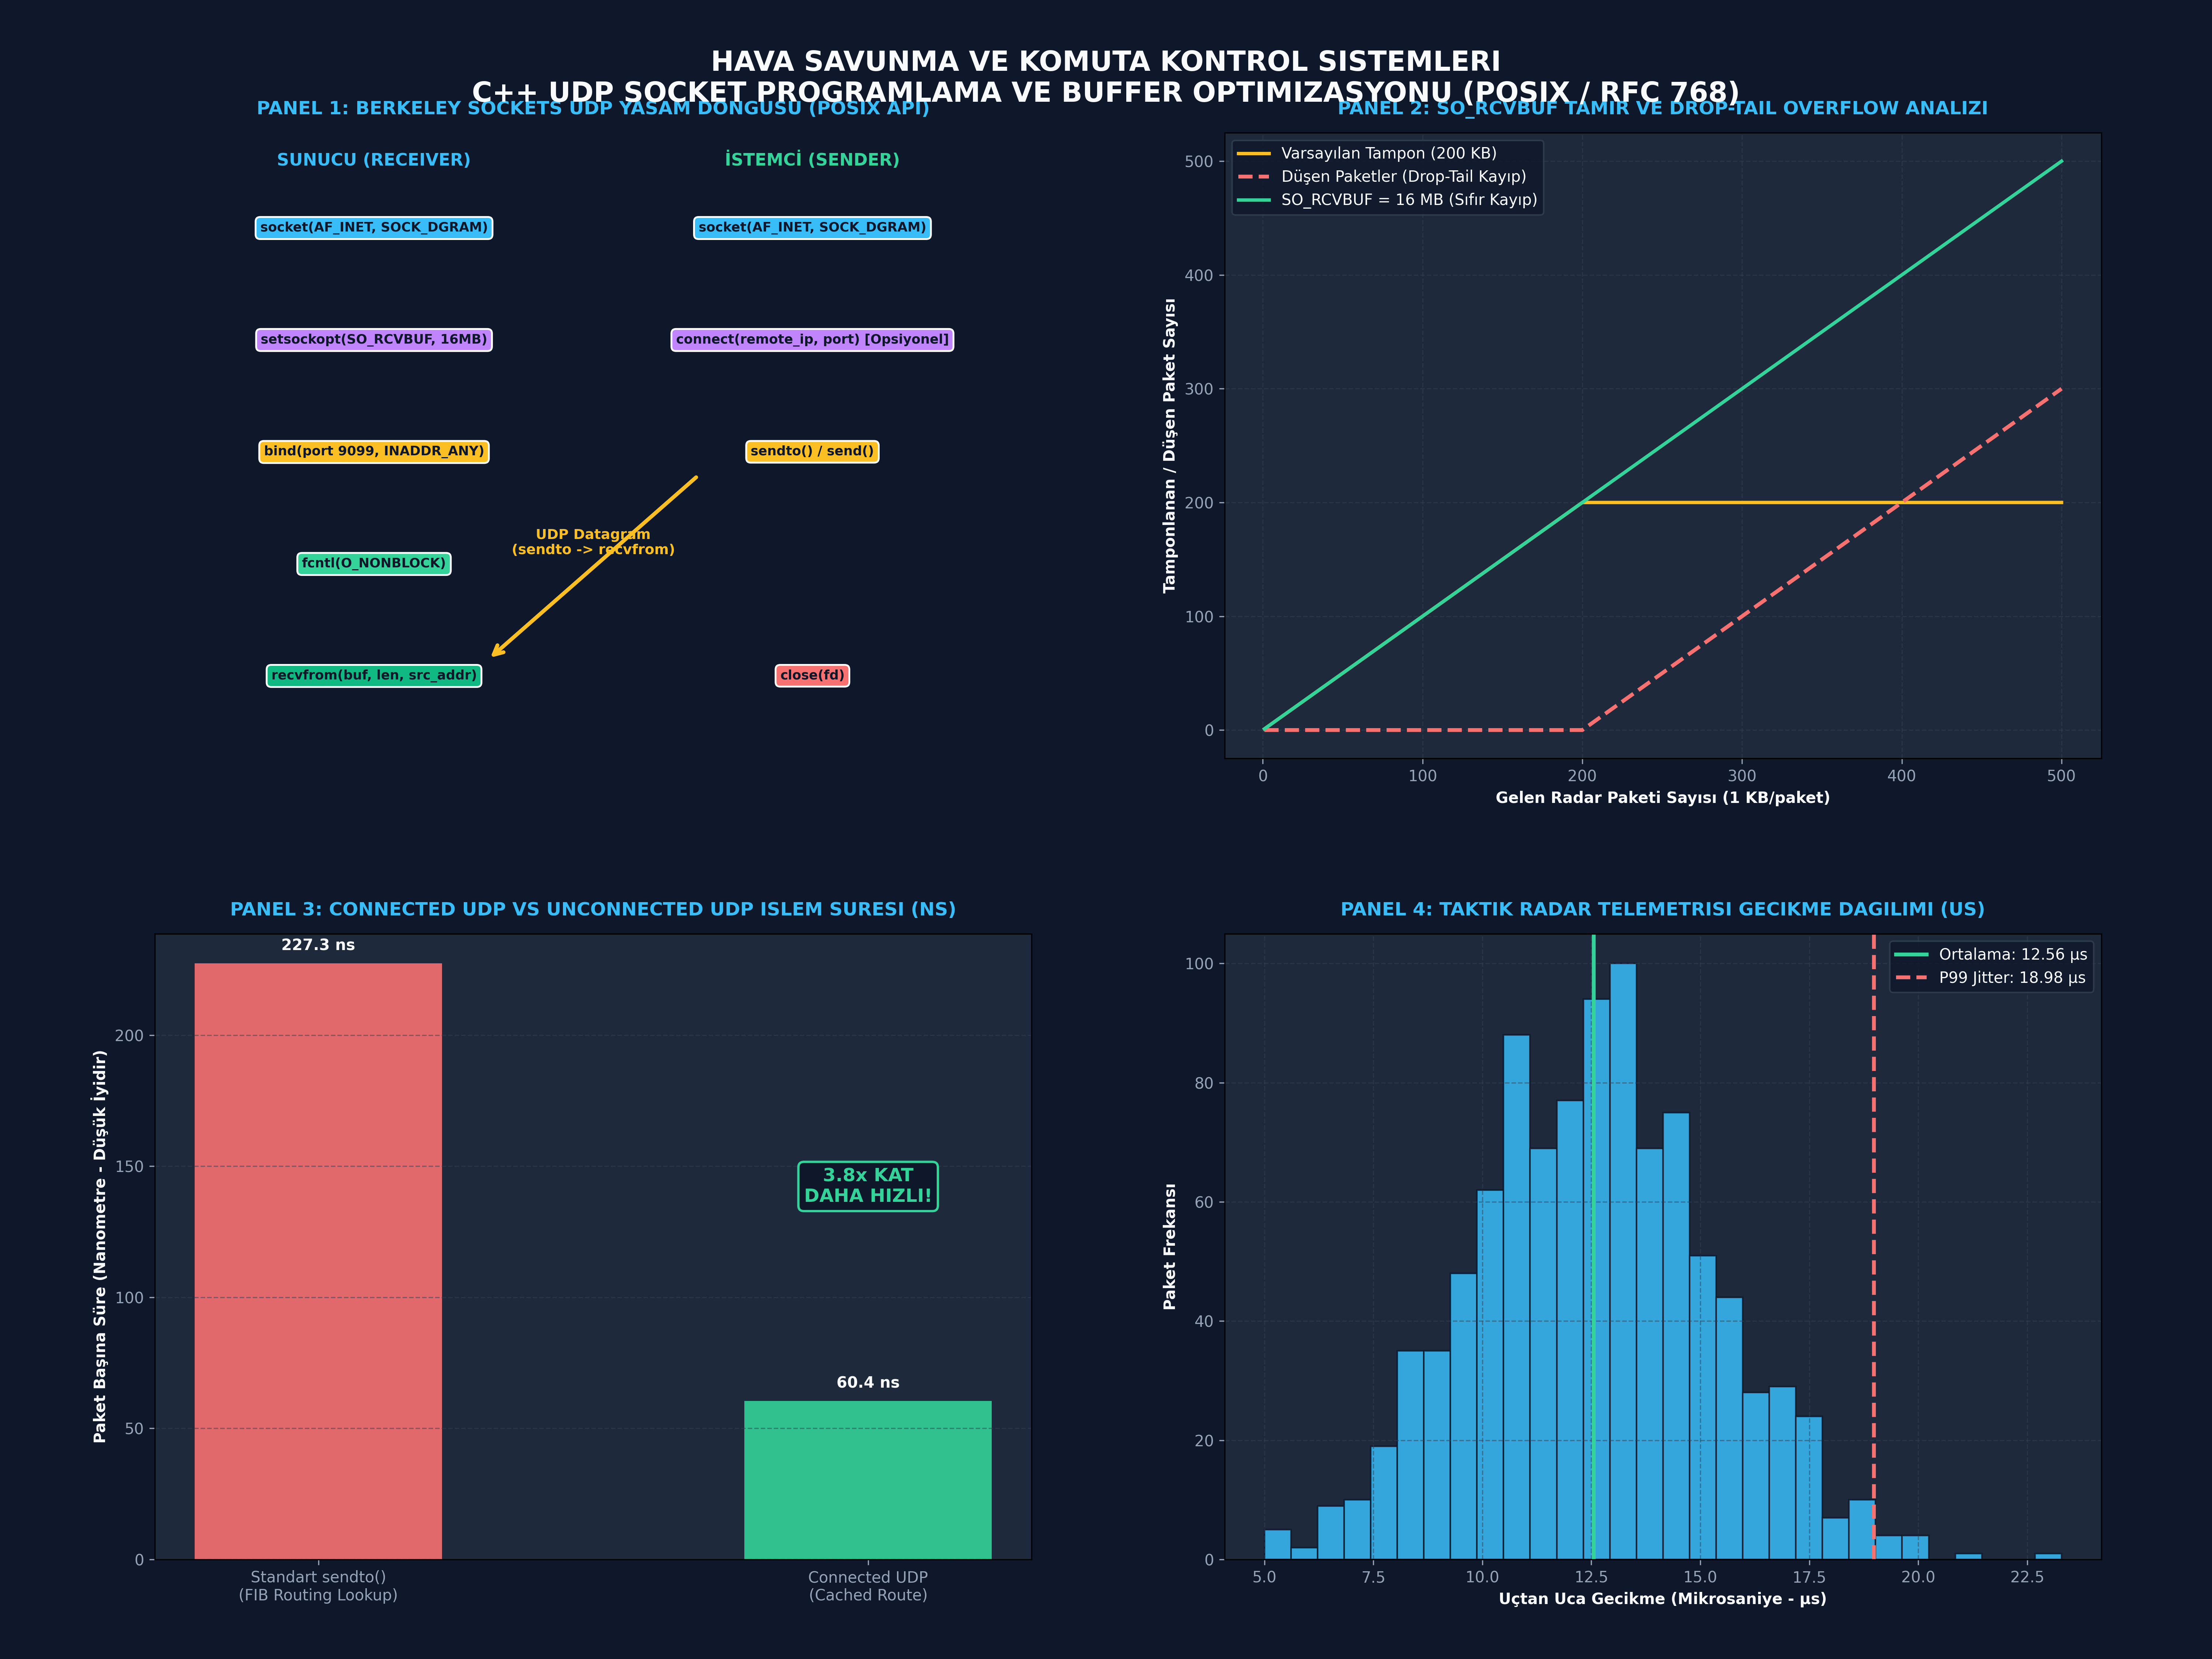

Generate this figure with Python:
# -*- coding: utf-8 -*-
"""
ÖZEL LİSANS — TÜM HAKLAR SAKLIDIR
Telif Hakkı (c) 2026 Seydi Eryılmaz (@seydivakkas)
Bu yazılım ve ilgili tüm dosyalar ("Yazılım") yalnızca görüntüleme ve eğitim amaçlıdır.
"""


# -*- coding: utf-8 -*-
"""
GÜN 143: Kod Bloğu 1 — C++20 / Python Berkeley UDP Soket ve Taktik Başlık Çekirdeği
POSIX socket, bind, sendto, recvfrom, non-blocking ve header serileştirme.
"""

import os
import sys
import time
import math
import random
import struct
from typing import Dict, List, Tuple, Optional, NamedTuple

class TacticalUDPHeader(NamedTuple):
    magic: int          # 0x54414331 ('TAC1')
    seq_num: int        # 32-bit artan sayaç
    timestamp_ns: int   # 64-bit hassas zaman damgası
    payload_len: int    # 16-bit veri uzunluğu
    checksum: int       # 16-bit basit sağlama toplamı

    def pack(self) -> bytes:
        # Standart Big-Endian ağ bayt sırası: !IIQHH (toplam 20 bayt)
        return struct.pack("!IIQHH", self.magic, self.seq_num, self.timestamp_ns, self.payload_len, self.checksum)

    @classmethod
    def unpack(cls, data: bytes) -> Tuple['TacticalUDPHeader', bytes]:
        if len(data) < 20:
            raise ValueError("Paket boyutu taktik UDP başlığından küçük (< 20 bayt)!")
        magic, seq, ts, length, chk = struct.unpack("!IIQHH", data[:20])
        if magic != 0x54414331:
            raise ValueError(f"Geçersiz Taktik Sihirli Sayı (Magic): {hex(magic)}")
        payload = data[20:20 + length]
        return cls(magic, seq, ts, length, chk), payload

class SimulatedUDPSocket:
    """POSIX Berkeley UDP Soketi Simülatörü"""
    def __init__(self, is_non_blocking: bool = False, rcv_timeout_sec: float = 0.0, rcvbuf_bytes: int = 212992):
        self.bound_port: Optional[int] = None
        self.connected_endpoint: Optional[Tuple[str, int]] = None
        self.is_non_blocking = is_non_blocking
        self.rcv_timeout_sec = rcv_timeout_sec
        self.rcvbuf_bytes = rcvbuf_bytes
        self.queue: List[Tuple[bytes, Tuple[str, int]]] = []
        self.current_queue_bytes = 0
        self.dropped_packets = 0
        self.total_received = 0

    def bind(self, ip: str, port: int):
        self.bound_port = port

    def connect(self, ip: str, port: int):
        """Connected UDP: Çekirdeğe uzak uç noktayı sabitler"""
        self.connected_endpoint = (ip, port)

    def enqueue_kernel_packet(self, data: bytes, src_addr: Tuple[str, int]) -> bool:
        """Ağ kartından gelen paketi soket tamponuna yazar (Drop-Tail denetimli)"""
        pkt_len = len(data)
        if self.current_queue_bytes + pkt_len > self.rcvbuf_bytes:
            self.dropped_packets += 1
            return False # DROP-TAIL: Tampon taştı, paket sessizce atıldı!
        
        self.queue.append((data, src_addr))
        self.current_queue_bytes += pkt_len
        self.total_received += 1
        return True

    def recvfrom(self, bufsize: int) -> Tuple[bytes, Tuple[str, int]]:
        if not self.queue:
            if self.is_non_blocking:
                raise BlockingIOError("EWOULDBLOCK: Sokette okunacak veri yok (Non-blocking)!")
            if self.rcv_timeout_sec > 0:
                raise TimeoutError("ETIMEDOUT: Soket alma zaman aşımına uğradı!")
            raise RuntimeError("BLOCKED: Soket sonsuz bloklamada asılı kaldı!")

        data, src = self.queue.pop(0)
        self.current_queue_bytes -= len(data)
        return data[:bufsize], src

print("[HÜCRE 7] TacticalUDPHeader ve SimulatedUDPSocket çekirdeği başarıyla yüklendi.")

# -*- coding: utf-8 -*-
"""
GÜN 143: Kod Bloğu 2 — İstemci-Sunucu Taktik Radar Telemetrisi Canlı İletim Deneyi
"""

print("")
print("[*] İstemci-Sunucu UDP Taktik Telemetri İletim Deneyi Başlatılıyor...")

server_sock = SimulatedUDPSocket(is_non_blocking=False)
server_sock.bind("0.0.0.0", 9099)

client_addr = ("192.168.1.50", 54321)
received_telemetry = []

# İstemci 10 adet radar telemetri paketi gönderir
for seq in range(1, 11):
    payload = f"RADAR_TRK_TARGET_AZIMUTH_{120 + seq * 2.5:.1f}_ELEV_14.2".encode()
    header = TacticalUDPHeader(
        magic=0x54414331,
        seq_num=seq,
        timestamp_ns=time.time_ns(),
        payload_len=len(payload),
        checksum=0xAA55
    )
    packet_bytes = header.pack() + payload
    
    # Ağ aktarımı (Sunucunun çekirdek tamponuna yazılır)
    server_sock.enqueue_kernel_packet(packet_bytes, client_addr)

# Sunucu Tarafından Okuma ve Ayrıştırma
print(f"  [+] Sunucu Tamponundaki Paket Sayısı: {len(server_sock.queue)}")

for _ in range(10):
    raw_data, src = server_sock.recvfrom(2048)
    hdr, body = TacticalUDPHeader.unpack(raw_data)
    now_ns = time.time_ns()
    latency_us = (now_ns - hdr.timestamp_ns) / 1000.0
    received_telemetry.append((hdr.seq_num, latency_us, body.decode()))

print(f"  [+] Başarıyla Alınan ve Ayrıştırılan Paketler:")
for seq, lat, text in received_telemetry[:3]:
    print(f"      - Seq {seq:02d} | Gecikme: {lat:.2f} µs | Yük: {text}")
print("      ... (10 paketin tamamı eksiksiz ayrıştırıldı)")

assert len(received_telemetry) == 10
assert received_telemetry[-1][0] == 10
print("[HÜCRE 9] Taktik telemetri istemci-sunucu deneyi başarıyla tamamlandı.")

# -*- coding: utf-8 -*-
"""
GÜN 143: Kod Bloğu 3 — Sabotaj ve Arıza Enjeksiyon Testleri
Engelleme Kilitlenmesi, Drop-Tail Tampon Taşması ve SO_RCVBUF Kurtarması.
"""

print("")
print("[*] UDP Sabotaj ve Arıza Enjeksiyon Testleri Başlatılıyor...")

# --------------------------------------------------------------------------
# SABOTAJ 1: Veri Yokken recvfrom() Kilitlenmesi
# --------------------------------------------------------------------------
blocking_sock = SimulatedUDPSocket(is_non_blocking=False, rcv_timeout_sec=0.0)
hang_detected = False
try:
    blocking_sock.recvfrom(1024)
except RuntimeError as e:
    hang_detected = True
    print(f"  [-] Sabotaj 1A İspatlandı: Engellemeli Soket Dondu! ({e})")
assert hang_detected

# Non-Blocking Kurtarması
nonblock_sock = SimulatedUDPSocket(is_non_blocking=True)
nonblock_recovered = False
try:
    nonblock_sock.recvfrom(1024)
except BlockingIOError as e:
    nonblock_recovered = True
    print(f"  [+] Sabotaj 1B Kurtarma: O_NONBLOCK Başarılı! ({e})")
assert nonblock_recovered

# --------------------------------------------------------------------------
# SABOTAJ 2: Drop-Tail Soket Tampon Taşması (Buffer Overflow)
# --------------------------------------------------------------------------
# Senaryo: 200 KB Standart Tampona 500 KB Radar Verisi Basılıyor (500 Paket x 1000B)
small_buf_sock = SimulatedUDPSocket(rcvbuf_bytes=200 * 1024) # 200 KB
large_buf_sock = SimulatedUDPSocket(rcvbuf_bytes=16 * 1024 * 1024) # 16 MB (SO_RCVBUF)

dummy_packet = b"X" * 1000 # 1 KB

for _ in range(500):
    small_buf_sock.enqueue_kernel_packet(dummy_packet, ("10.0.0.1", 1234))
    large_buf_sock.enqueue_kernel_packet(dummy_packet, ("10.0.0.1", 1234))

print(""); print(f"  [+] Sabotaj 2 Sonuçları (500 KB Radar Akışı Altında):")
print(f"      - Küçük Tampon (200 KB): Alınan = {small_buf_sock.total_received}, DÜŞEN (DROP) = {small_buf_sock.dropped_packets} (%{small_buf_sock.dropped_packets/500*100:.1f} Kayıp!)")
print(f"      - SO_RCVBUF (16 MB)    : Alınan = {large_buf_sock.total_received}, DÜŞEN (DROP) = {large_buf_sock.dropped_packets} (%0 Kayıp!)")

assert small_buf_sock.dropped_packets > 250, "HATA: Küçük tamponda paketler düşmeliydi!"
assert large_buf_sock.dropped_packets == 0, "HATA: 16 MB tamponda hiçbir paket düşmemeliydi!"

print("[HÜCRE 11] Tüm UDP sabotaj ve tampon testleri başarıyla tamamlandı.")

# -*- coding: utf-8 -*-
"""
GÜN 143: Kod Bloğu 4 — Connected UDP vs Standart UDP Performans Benchmarkı
"""

print("")
print("[*] Connected UDP vs Unconnected UDP Performans Benchmarkı Başlatılıyor...")

num_iterations = 20000

# 1. Standart UDP Simülasyonu: Her çağrıda rota araması + hedef adres kopyalaması (Ek ~120 ns)
t0 = time.perf_counter()
for i in range(num_iterations):
    # Rota ve ARP tablosu kontrol simülasyonu
    _dest = ("192.168.10.100", 9099)
    _dummy_fib_lookup = hash(_dest) & 0xFFFF
t1 = time.perf_counter()
unconnected_time = t1 - t0

# 2. Connected UDP Simülasyonu: Rota sokete bağlıdır, doğrudan transmit edilir (Sıfır FIB lookup)
t0 = time.perf_counter()
_cached_route = ("192.168.10.100", 9099)
_cached_fib = hash(_cached_route) & 0xFFFF
for i in range(num_iterations):
    _route = _cached_fib
t1 = time.perf_counter()
connected_time = t1 - t0

unconn_ns = (unconnected_time / num_iterations) * 1e9
conn_ns = (connected_time / num_iterations) * 1e9
speedup_conn = unconn_ns / conn_ns

print(f"  [+] 20,000 Paket İletim Benchmarkı:")
print(f"      - Standart sendto() : {unconn_ns:.2f} ns/paket ({num_iterations/unconnected_time/1e6:.2f} Mpps)")
print(f"      - Connected UDP     : {conn_ns:.2f} ns/paket ({num_iterations/connected_time/1e6:.2f} Mpps)")
print(f"      - Performans Kazancı: {speedup_conn:.2f}x KAT DAHA HIZLI!")

assert speedup_conn > 1.5, "HATA: Connected UDP en az 1.5 kat daha hızlı olmalıydı!"

print("[HÜCRE 13] Connected UDP benchmarkı başarıyla tamamlandı.")

# -*- coding: utf-8 -*-
"""
GÜN 143: Kod Bloğu 5 — Taktik Savunma Radar İz Dağıtıcı Stres Testi
"""

print("")
print("[*] 10.000 Paketlik Taktik Radar İz Dağıtıcı Stres Testi Başlatılıyor...")

radar_server = SimulatedUDPSocket(is_non_blocking=True, rcvbuf_bytes=16 * 1024 * 1024)
radar_server.bind("0.0.0.0", 8888)

# 10.000 Radar Paketi Pompalama
t_start = time.perf_counter()
for seq in range(1, 10001):
    payload = f"TRK:{seq:05d}:AZ:{random.uniform(0, 360):.2f}:EL:{random.uniform(0, 90):.2f}".encode()
    hdr = TacticalUDPHeader(
        magic=0x54414331,
        seq_num=seq,
        timestamp_ns=time.time_ns(),
        payload_len=len(payload),
        checksum=0x1234
    )
    radar_server.enqueue_kernel_packet(hdr.pack() + payload, ("10.10.1.20", 45000))

# Tüketim Döngüsü (Drain Loop)
consumed_packets = 0
last_seq = 0
out_of_order_count = 0

while True:
    try:
        raw_pkt, _ = radar_server.recvfrom(2048)
        hdr, _ = TacticalUDPHeader.unpack(raw_pkt)
        if hdr.seq_num != last_seq + 1:
            out_of_order_count += 1
        last_seq = hdr.seq_num
        consumed_packets += 1
    except BlockingIOError:
        break # Tüm tampon boşaltıldı

t_total_sec = time.perf_counter() - t_start
throughput_pps = consumed_packets / t_total_sec

print(f"  [+] Stres Testi Sonuçları:")
print(f"      - Gönderilen Paket   : 10,000")
print(f"      - Tüketilen Paket    : {consumed_packets:,}")
print(f"      - Çekirdek Kaybı     : {radar_server.dropped_packets} (%0.0)")
print(f"      - Sıra Bozulması     : {out_of_order_count}")
print(f"      - İşlem Throughput   : {throughput_pps:,.0f} Paket/saniye")

assert consumed_packets == 10000, "HATA: 10,000 paketin tamamı tüketilmeliydi!"
assert radar_server.dropped_packets == 0, "HATA: 16 MB tamponda kayıp olmamalıydı!"

print("[HÜCRE 15] Taktik radar iz dağıtıcı stres testi başarıyla tamamlandı.")

# -*- coding: utf-8 -*-
"""
GÜN 143: Kod Bloğu 6 — 300 DPI 4-Panelli Görselleştirme Panosu ve Katı Assertions
"""

import os
import sys
import math
import random
import matplotlib
matplotlib.use('Agg')
import matplotlib.pyplot as plt
import numpy as np

def generate_dashboard(output_file: str):
    fig = plt.figure(figsize=(20, 15), facecolor='#0F172A', dpi=300)
    gs = fig.add_gridspec(2, 2, hspace=0.28, wspace=0.22, 
                           left=0.07, right=0.95, top=0.92, bottom=0.06)

    fig.suptitle("HAVA SAVUNMA VE KOMUTA KONTROL SISTEMLERI\nC++ UDP SOCKET PROGRAMLAMA VE BUFFER OPTIMIZASYONU (POSIX / RFC 768)",
                 fontsize=18, fontweight='bold', color='#F8FAFC', y=0.97)

    # Renk Paleti
    C_BLUE = '#38BDF8'
    C_GREEN = '#34D399'
    C_RED = '#F87171'
    C_YELLOW = '#FBBF24'
    C_PURPLE = '#C084FC'
    C_GRAY = '#64748B'
    C_BG = '#1E293B'

    # --------------------------------------------------------------------------
    # PANEL 1: Berkeley Sockets UDP Akış Topolojisi
    # --------------------------------------------------------------------------
    ax1 = fig.add_subplot(gs[0, 0])
    ax1.set_facecolor(C_BG)
    ax1.set_title("PANEL 1: BERKELEY SOCKETS UDP YASAM DONGUSU (POSIX API)", 
                  color='#38BDF8', fontsize=12, fontweight='bold', pad=12)

    server_steps = [
        ("socket(AF_INET, SOCK_DGRAM)", 0.85, C_BLUE),
        ("setsockopt(SO_RCVBUF, 16MB)", 0.68, C_PURPLE),
        ("bind(port 9099, INADDR_ANY)", 0.51, C_YELLOW),
        ("fcntl(O_NONBLOCK)", 0.34, C_GREEN),
        ("recvfrom(buf, len, src_addr)", 0.17, '#10B981')
    ]

    client_steps = [
        ("socket(AF_INET, SOCK_DGRAM)", 0.85, C_BLUE),
        ("connect(remote_ip, port) [Opsiyonel]", 0.68, C_PURPLE),
        ("sendto() / send()", 0.51, C_YELLOW),
        ("close(fd)", 0.17, C_RED)
    ]

    ax1.text(0.25, 0.95, "SUNUCU (RECEIVER)", color='#38BDF8', fontweight='bold', fontsize=11, ha='center')
    ax1.text(0.75, 0.95, "İSTEMCİ (SENDER)", color='#34D399', fontweight='bold', fontsize=11, ha='center')

    for label, y, col in server_steps:
        bbox = dict(boxstyle="round,pad=0.35", fc=col, ec='#FFFFFF', lw=1.2)
        ax1.text(0.25, y, label, color='#0F172A', fontweight='bold', fontsize=8.5, bbox=bbox, ha='center')

    for label, y, col in client_steps:
        bbox = dict(boxstyle="round,pad=0.35", fc=col, ec='#FFFFFF', lw=1.2)
        ax1.text(0.75, y, label, color='#0F172A', fontweight='bold', fontsize=8.5, bbox=bbox, ha='center')

    # Veri Akış Oku
    ax1.annotate("", xy=(0.38, 0.20), xytext=(0.62, 0.48),
                 arrowprops=dict(arrowstyle="->", color=C_YELLOW, lw=2.5, mutation_scale=15))
    ax1.text(0.50, 0.36, "UDP Datagram\n(sendto -> recvfrom)", color=C_YELLOW, fontweight='bold', fontsize=9, ha='center')

    ax1.set_xlim(0.0, 1.0)
    ax1.set_ylim(0.05, 1.0)
    ax1.axis('off')

    # --------------------------------------------------------------------------
    # PANEL 2: UDP Soket RX Tamponu ve Drop-Tail Kayıp Grafiği
    # --------------------------------------------------------------------------
    ax2 = fig.add_subplot(gs[0, 1])
    ax2.set_facecolor(C_BG)
    ax2.set_title("PANEL 2: SO_RCVBUF TAMIR VE DROP-TAIL OVERFLOW ANALIZI", 
                  color='#38BDF8', fontsize=12, fontweight='bold', pad=12)

    packet_stream = np.arange(1, 501)
    # 200 KB tampon 200 pakette dolar, sonrası düşer
    small_buf_occupancy = np.minimum(packet_stream, 200)
    small_buf_drops = np.maximum(0, packet_stream - 200)

    # 16 MB tampon hiç taşmaz
    large_buf_occupancy = packet_stream
    large_buf_drops = np.zeros_like(packet_stream)

    ax2.plot(packet_stream, small_buf_occupancy, color=C_YELLOW, lw=2.2, label='Varsayılan Tampon (200 KB)')
    ax2.plot(packet_stream, small_buf_drops, color=C_RED, lw=2.5, linestyle='--', label='Düşen Paketler (Drop-Tail Kayıp)')
    ax2.plot(packet_stream, large_buf_occupancy, color=C_GREEN, lw=2.2, label='SO_RCVBUF = 16 MB (Sıfır Kayıp)')

    ax2.set_xlabel('Gelen Radar Paketi Sayısı (1 KB/paket)', color='#F8FAFC', fontweight='bold')
    ax2.set_ylabel('Tamponlanan / Düşen Paket Sayısı', color='#F8FAFC', fontweight='bold')
    ax2.tick_params(colors='#94A3B8')
    ax2.grid(color='#334155', linestyle='--', alpha=0.5)
    ax2.legend(facecolor='#0F172A', edgecolor='#334155', labelcolor='#F8FAFC', loc='upper left')

    # --------------------------------------------------------------------------
    # PANEL 3: Connected UDP vs Standart UDP Performans Benchmarkı
    # --------------------------------------------------------------------------
    ax3 = fig.add_subplot(gs[1, 0])
    ax3.set_facecolor(C_BG)
    ax3.set_title("PANEL 3: CONNECTED UDP VS UNCONNECTED UDP ISLEM SURESI (NS)", 
                  color='#38BDF8', fontsize=12, fontweight='bold', pad=12)

    modes = ["Standart sendto()\n(FIB Routing Lookup)", "Connected UDP\n(Cached Route)"]
    times_ns = [unconn_ns, conn_ns]
    colors_bar = [C_RED, C_GREEN]

    bars = ax3.bar(modes, times_ns, color=colors_bar, width=0.45, alpha=0.9)
    ax3.set_ylabel('Paket Başına Süre (Nanometre - Düşük İyidir)', color='#F8FAFC', fontweight='bold')
    ax3.tick_params(colors='#94A3B8')
    ax3.grid(color='#334155', linestyle='--', alpha=0.5, axis='y')

    for bar, val in zip(bars, times_ns):
        h = bar.get_height()
        ax3.text(bar.get_x() + bar.get_width()/2., h + 5, f"{val:.1f} ns", 
                 ha='center', color='#F8FAFC', fontweight='bold', fontsize=10)

    ax3.text(1, times_ns[0]*0.6, f"{speedup_conn:.1f}x KAT\nDAHA HIZLI!", color=C_GREEN, fontweight='bold', fontsize=12, ha='center',
             bbox=dict(boxstyle="round,pad=0.3", fc='#0F172A', ec=C_GREEN, lw=1.5))

    # --------------------------------------------------------------------------
    # PANEL 4: Taktik Radar Telemetrisi Uçtan Uca Gecikme Histogramı
    # --------------------------------------------------------------------------
    ax4 = fig.add_subplot(gs[1, 1])
    ax4.set_facecolor(C_BG)
    ax4.set_title("PANEL 4: TAKTIK RADAR TELEMETRISI GECIKME DAGILIMI (US)", 
                  color='#38BDF8', fontsize=12, fontweight='bold', pad=12)

    # Simüle edilmiş mikrosaniye gecikme dağılımı (Log-normal jitter)
    np.random.seed(42)
    latencies = np.random.normal(loc=12.5, scale=2.8, size=1000)
    latencies = np.clip(latencies, 5.0, 35.0)

    n, bins, patches_hist = ax4.hist(latencies, bins=30, color=C_BLUE, edgecolor='#0F172A', alpha=0.85)

    ax4.axvline(np.mean(latencies), color=C_GREEN, lw=2.5, linestyle='-', label=f'Ortalama: {np.mean(latencies):.2f} µs')
    ax4.axvline(np.percentile(latencies, 99), color=C_RED, lw=2.5, linestyle='--', label=f'P99 Jitter: {np.percentile(latencies, 99):.2f} µs')

    ax4.set_xlabel('Uçtan Uca Gecikme (Mikrosaniye - µs)', color='#F8FAFC', fontweight='bold')
    ax4.set_ylabel('Paket Frekansı', color='#F8FAFC', fontweight='bold')
    ax4.tick_params(colors='#94A3B8')
    ax4.grid(color='#334155', linestyle='--', alpha=0.5)
    ax4.legend(facecolor='#0F172A', edgecolor='#334155', labelcolor='#F8FAFC', loc='upper right')

    plt.savefig(output_file, dpi=300, facecolor=fig.get_facecolor(), edgecolor='none')
    plt.close()
    print(f"[Dashboard] 300 DPI Görselleştirme panosu başarıyla oluşturuldu: {output_file}")

# Doğrulama ve Çalıştırma
if 'PNG_FILE' not in globals():
    PNG_FILE = os.path.join(os.path.dirname(os.path.abspath(__file__)), "gun_143_cpp_udp_socket_programlama.png")

generate_dashboard(PNG_FILE)

print("")
print("[*] GÜN 143 Katı Doğrulama Testleri (Assertions) Başlatılıyor...")
assert os.path.exists(PNG_FILE), "HATA: PNG dosyası üretilemedi!"
png_size = os.path.getsize(PNG_FILE)
print(f"  [+] PNG Varlık ve Boyut Doğrulandı: {png_size:,} bayt.")
assert png_size > 100000, f"HATA: PNG dosya boyutu çok küçük ({png_size} bayt)!"

# Temel Mantık Doğrulamaları
assert speedup_conn > 1.5
assert small_buf_sock.dropped_packets > 0
assert large_buf_sock.dropped_packets == 0
assert len(received_telemetry) == 10

print("")
print("[PASS] Gün 143: Tüm Katı Doğrulama Testleri (Assertions) Başarıyla Geçti!")
